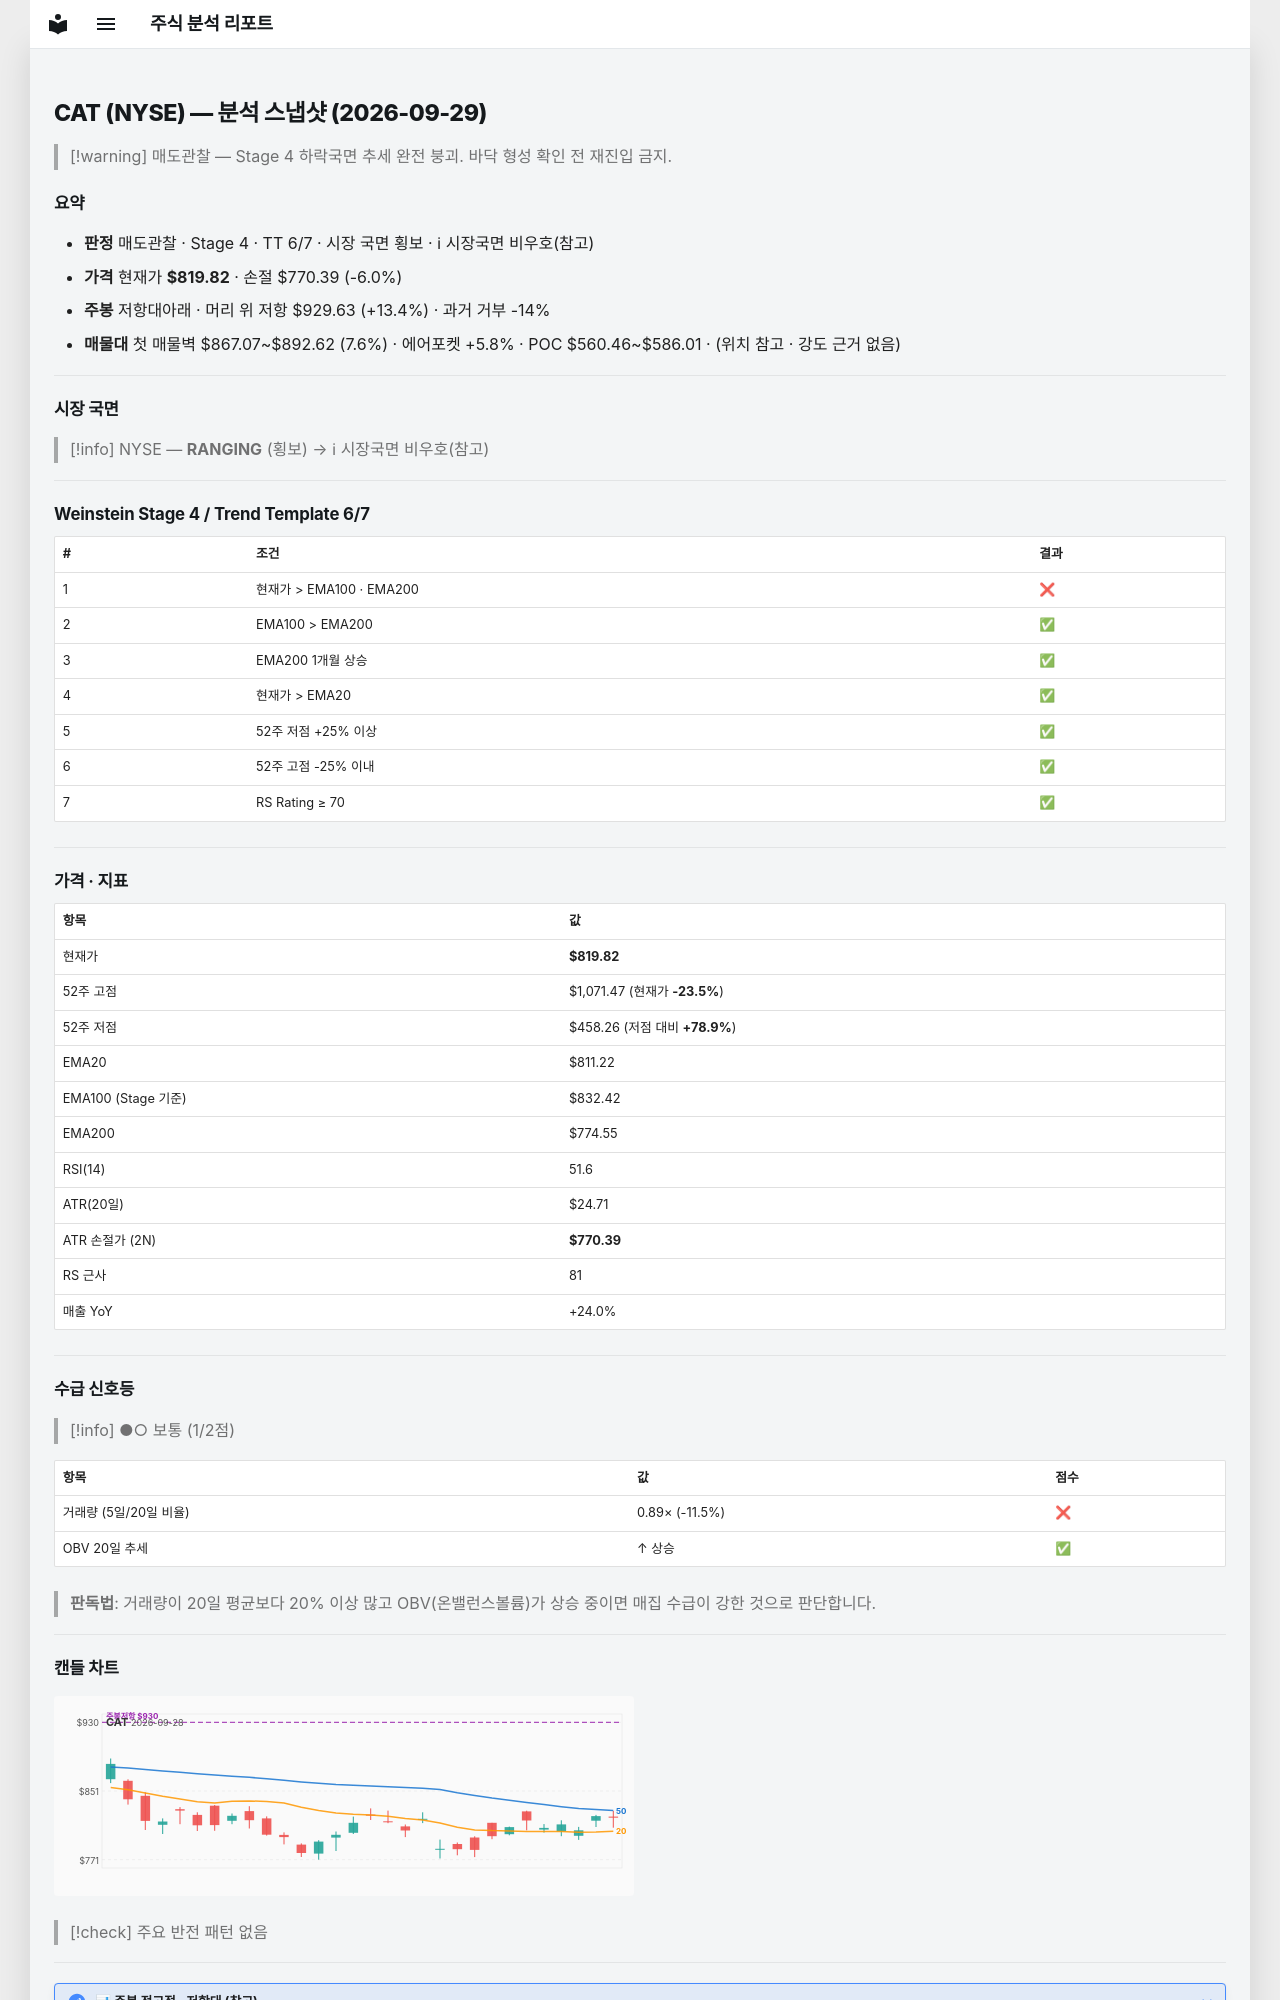

repository: soloandco/stock-reports · page: snapshots/CAT-2026-09-29/index.html · generator: mkdocs

---
type: analysis-snapshot
title: CAT 분석 스냅샷
ticker: CAT
market: NYSE
created: 2026-09-29
updated: 2026-09-29
bar-date: 2026-09-28
verdict: 매도관찰
real-rr: 2.22
sma50-gap-pct: 1.1
weekly-position: 저항대아래
weekly-overhead-price: 929.63
weekly-overhead-pct: 13.4
stage: 4
trend-template-score: 6
tt-max: 7
ma-set: ema-20-100-200
price: 819.8200073242188
stop-price: 770.3948891224478
market-regime: RANGING
supply-demand-score: 1/2
supply-demand-label: 보통
status: tracking
tags:
  - stock-agent
  - watchlist
  - CAT
  - analysis
related:
  - "[[analysis-template]]"
---

# CAT (NYSE) — 분석 스냅샷 (2026-09-29)

> [!warning] 매도관찰 — Stage 4 하락국면
> 추세 완전 붕괴. 바닥 형성 확인 전 재진입 금지.

## 요약

- **판정** 매도관찰 · Stage 4 · TT 6/7 · 시장 국면 횡보 · ℹ 시장국면 비우호(참고)
- **가격** 현재가 **$819.82** · 손절 $770.39 (-6.0%)
- **주봉** 저항대아래 · 머리 위 저항 $929.63 (+13.4%) · 과거 거부 -14%
- **매물대** 첫 매물벽 $867.07~$892.62 (7.6%) · 에어포켓 +5.8% · POC $560.46~$586.01 · (위치 참고 · 강도 근거 없음)

---

## 시장 국면

> [!info] NYSE — **RANGING** (횡보) → ℹ 시장국면 비우호(참고)

---

## Weinstein Stage 4 / Trend Template 6/7

| # | 조건 | 결과 |
|---|------|------|
| 1 | 현재가 > EMA100 · EMA200 | ❌ |
| 2 | EMA100 > EMA200 | ✅ |
| 3 | EMA200 1개월 상승 | ✅ |
| 4 | 현재가 > EMA20 | ✅ |
| 5 | 52주 저점 +25% 이상 | ✅ |
| 6 | 52주 고점 -25% 이내 | ✅ |
| 7 | RS Rating ≥ 70 | ✅ |

---

## 가격 · 지표

| 항목 | 값 |
|------|---|
| 현재가 | **$819.82** |
| 52주 고점 | $1,071.47 (현재가 **-23.5%**) |
| 52주 저점 | $458.26 (저점 대비 **+78.9%**) |
| EMA20 | $811.22 |
| EMA100 (Stage 기준) | $832.42 |
| EMA200 | $774.55 |
| RSI(14) | 51.6 |
| ATR(20일) | $24.71 |
| ATR 손절가 (2N) | **$770.39** |
| RS 근사 | 81 |
| 매출 YoY | +24.0% |

---
## 수급 신호등

> [!info] ●○ 보통 (1/2점)

| 항목 | 값 | 점수 |
|------|------|------|
| 거래량 (5일/20일 비율) | 0.89× (-11.5%) | ❌ |
| OBV 20일 추세 | ↑ 상승 | ✅ |

> **판독법**: 거래량이 20일 평균보다 20% 이상 많고 OBV(온밸런스볼륨)가 상승 중이면 매집 수급이 강한 것으로 판단합니다.

---
